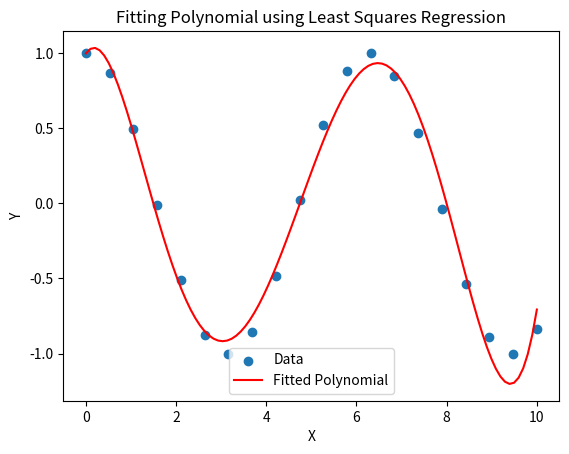

Python code for this plot:
import numpy as np
import matplotlib.pyplot as plt

# Generate some sample data
x_data = np.linspace(0, 10, 20)  # Use limited data points
y_data = np.cos(x_data)  # True cosine values

# Fit the data to a polynomial using least squares regression
degree = 5  # Degree of the polynomial
coefficients = np.polyfit(x_data, y_data, degree)

# Evaluate the polynomial at finer intervals for plotting
x_predict = np.linspace(0, 10, 100)
y_predict = np.polyval(coefficients, x_predict)

# Plot the original data and the fitted polynomial
plt.scatter(x_data, y_data, label='Data')
plt.plot(x_predict, y_predict, color='red', label='Fitted Polynomial')
plt.xlabel('X')
plt.ylabel('Y')
plt.title('Fitting Polynomial using Least Squares Regression')
plt.legend()
plt.show()
